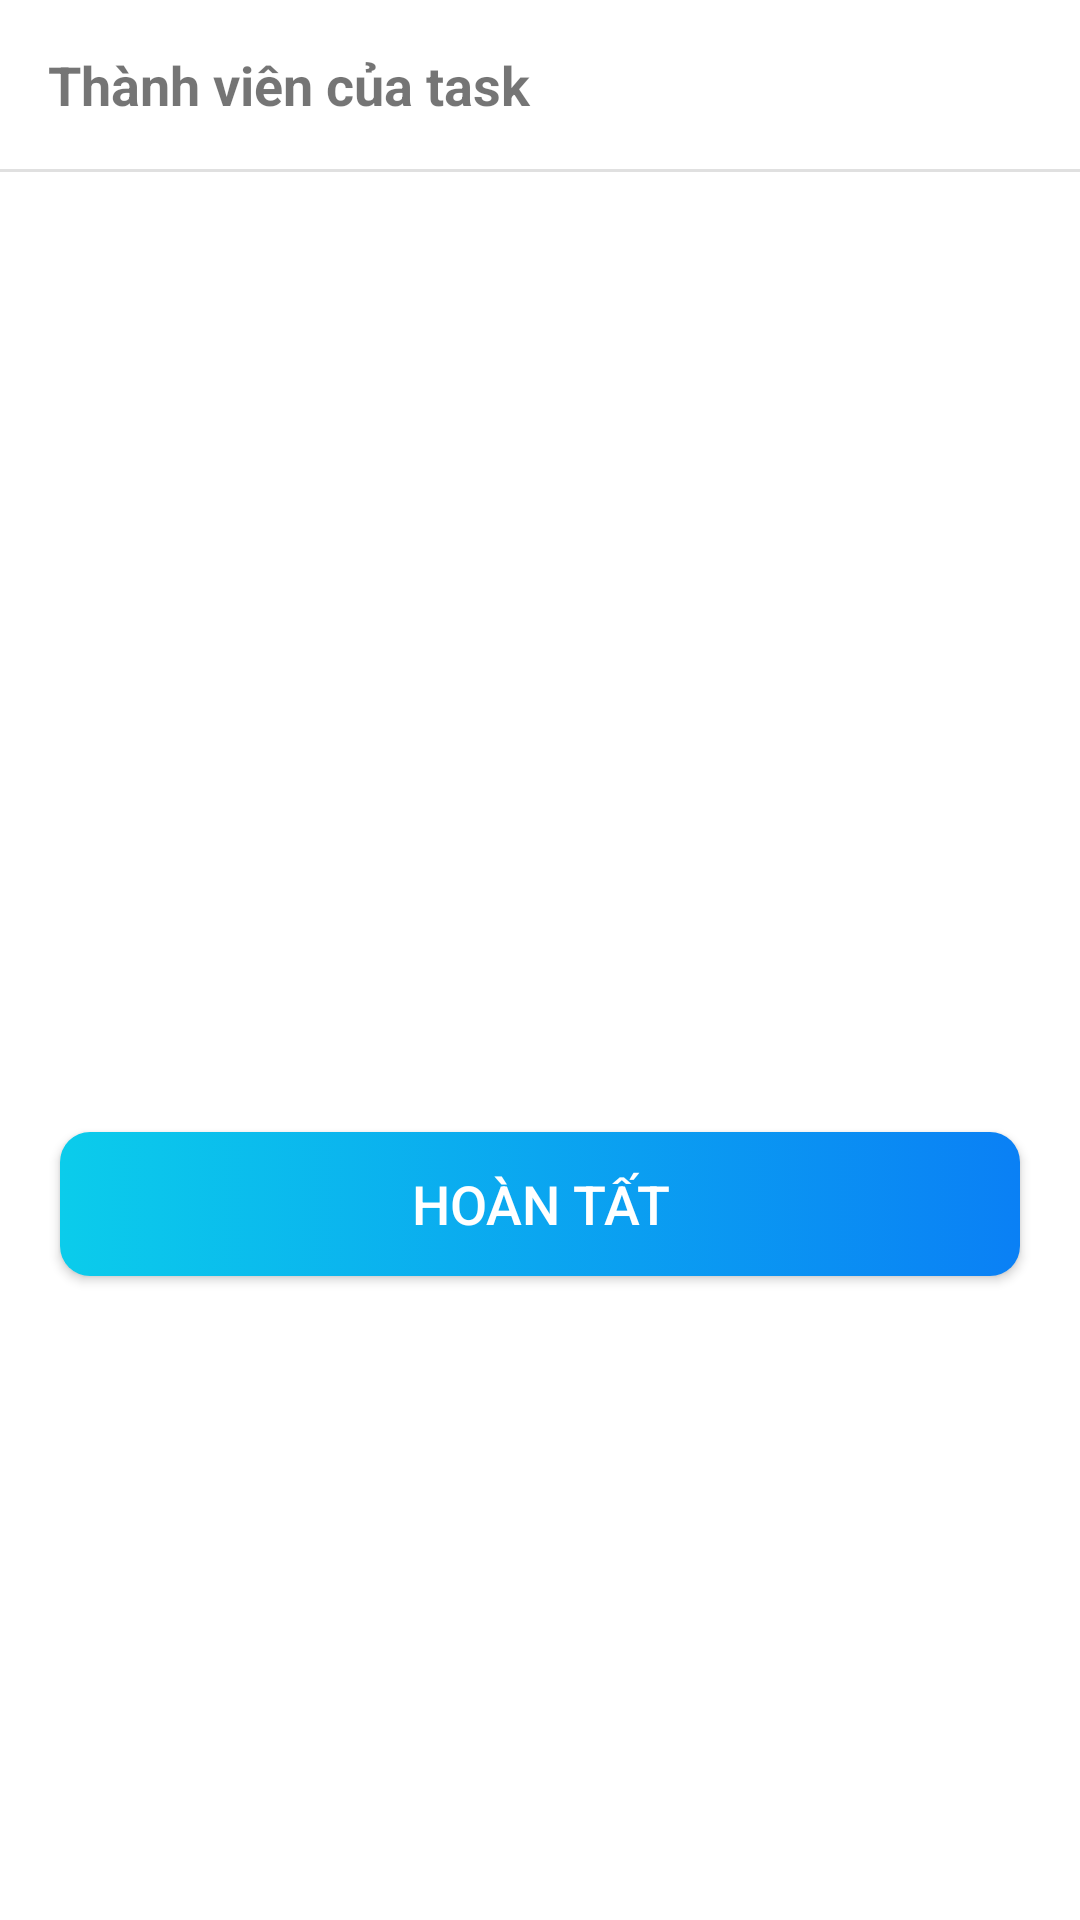

Reconstruct the res/layout file that produces this screen, plus the resources it refers to.
<!-- AndroidManifest.xml: application theme Base.Theme.ProjectManagement -->
<!-- res/layout/dialog_select_member.xml -->
<?xml version="1.0" encoding="utf-8"?>
<LinearLayout xmlns:android="http://schemas.android.com/apk/res/android"
    android:layout_width="match_parent"
    android:layout_height="wrap_content"
    android:orientation="vertical"
    android:background="@drawable/bg_add_phase">

    
    <TextView
        android:layout_width="match_parent"
        android:layout_height="wrap_content"
        android:text="Thành viên của task"
        android:textSize="18sp"
        android:textStyle="bold"
        android:padding="16dp"
        android:background="@color/white"/>

    
    <View
        android:layout_width="match_parent"
        android:layout_height="1dp"
        android:background="#E0E0E0"/>

    
    <androidx.recyclerview.widget.RecyclerView
        android:id="@+id/rv_members"
        android:layout_width="match_parent"
        android:layout_height="300dp"
        android:padding="8dp"
        android:scrollbars="vertical"
        android:fadeScrollbars="false"
        android:scrollbarStyle="outsideOverlay"/>

    
    <ProgressBar
        android:id="@+id/progressBar"
        android:layout_width="wrap_content"
        android:layout_height="wrap_content"
        android:layout_gravity="center"
        android:layout_margin="8dp"
        android:visibility="gone"/>

    
    <androidx.appcompat.widget.AppCompatButton
        android:id="@+id/btn_complete"
        android:layout_width="match_parent"
        android:layout_height="wrap_content"
        android:layout_gravity="center"
        android:layout_margin="20dp"
        android:background="@drawable/shape_button_rounded"
        android:foreground="?attr/selectableItemBackground"
        android:gravity="center"
        android:padding="8dp"
        android:text="Hoàn tất"
        android:textColor="@color/white"
        android:textSize="18sp" />

</LinearLayout>
<!-- resources referenced by this layout -->
<resources>
  <color name="white">#FFFFFFFF</color>
  <!-- drawable bg_add_phase (drawable) -->
  <?xml version="1.0" encoding="utf-8"?>
  <shape xmlns:android="http://schemas.android.com/apk/res/android"
      android:shape="rectangle">
      
      <corners android:radius="8dp"/>
      
      <solid android:color="@android:color/white"/>
      
      <stroke
          android:width="1dp"
          android:color="@color/white"/>
  </shape>
  <!-- drawable shape_button_rounded (drawable) -->
  <?xml version="1.0" encoding="utf-8"?>
  <selector xmlns:android="http://schemas.android.com/apk/res/android">
      
      <item android:state_enabled="false">
          <shape android:shape="rectangle">
              <solid android:color="@color/gray" />
              <corners android:radius="10dp" />
          </shape>
      </item>
      
      <item>
          <shape android:shape="rectangle">
              <gradient
                  android:angle="360"
                  android:startColor="#0BCCEB"
                  android:endColor="#0A80F5"
                  android:type="linear" />
              <corners android:radius="10dp" />
          </shape>
      </item>
  </selector>
  <style name="Base.Theme.ProjectManagement" parent="Theme.MaterialComponents.DayNight.NoActionBar">
          
          <item name="android:colorPrimary">@color/colorAccent</item>
          <item name="android:colorPrimaryDark">@color/colorAccent</item>
          <item name="android:statusBarColor">@color/colorAccent</item>
          
      </style>
  <color name="gray">#B3B3B3</color>
  <color name="colorAccent">#03A9F4</color>
</resources>
